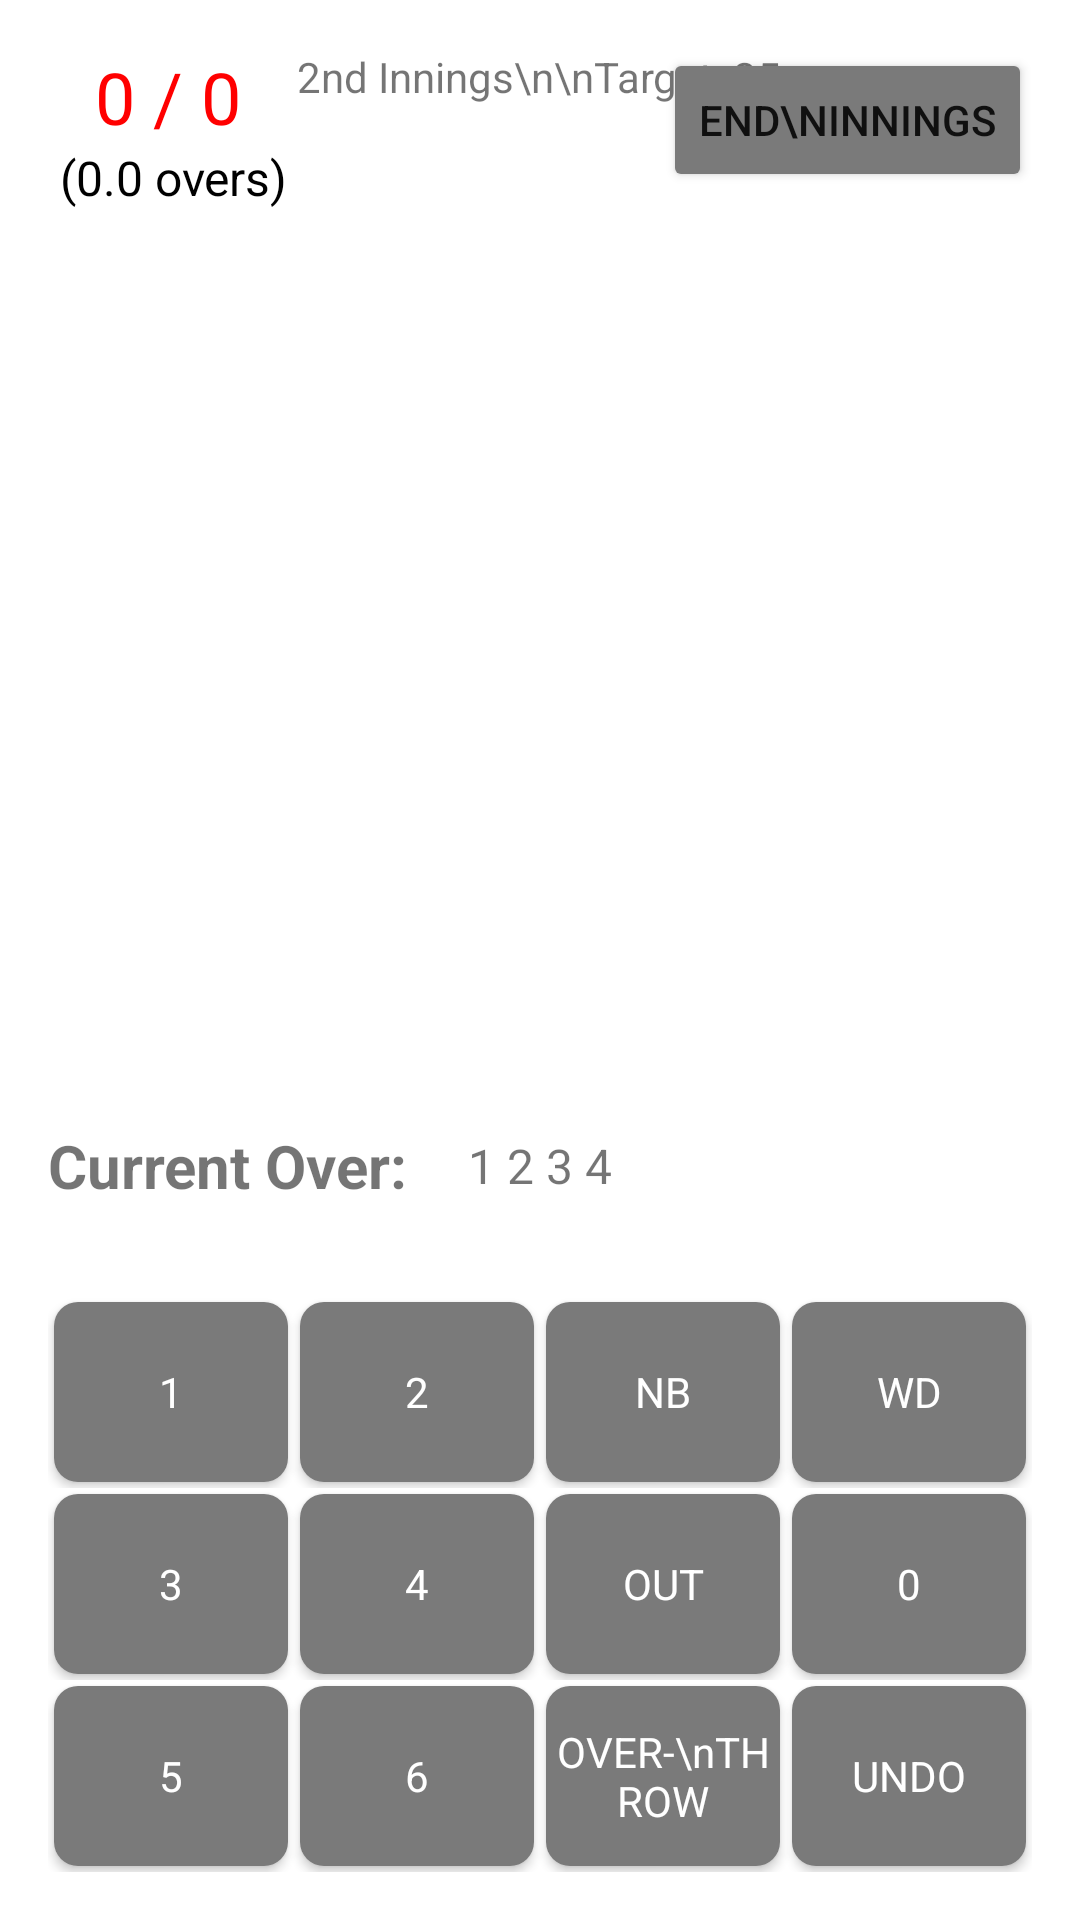

This screen was rendered from an Android layout file. Write that file and the resources it references.
<!-- AndroidManifest.xml: application theme Theme.CricketScorer -->
<!-- res/layout/fragment_score_calculate.xml -->
<?xml version="1.0" encoding="utf-8"?>
<LinearLayout
    xmlns:android="http://schemas.android.com/apk/res/android"
    xmlns:tools="http://schemas.android.com/tools"
    android:layout_width="match_parent"
    android:layout_height="match_parent"
    android:gravity="center"
    android:orientation="vertical"
    tools:context=".ScoreCalculateFragment">

    <LinearLayout
        android:id="@+id/ly_before_start"
        android:layout_width="match_parent"
        android:layout_height="match_parent"
        android:gravity="center"
        android:orientation="vertical"
        android:visibility="gone">

        <TextView
            android:layout_width="wrap_content"
            android:layout_height="wrap_content"
            android:layout_gravity="center"
            android:layout_marginBottom="16dp"
            android:gravity="center"
            android:text="Match has not started yet"
            android:textSize="24sp" />

        <Button
            android:id="@+id/btn_start_match"
            android:layout_width="wrap_content"
            android:layout_height="wrap_content"
            android:layout_marginBottom="150dp"
            android:backgroundTint="@color/dark_grey"
            android:text="Start Match" />

    </LinearLayout>

    <RelativeLayout
        android:layout_width="match_parent"
        android:layout_height="match_parent"
        android:orientation="vertical"
        android:padding="16dp">

        <TextView
            android:id="@+id/tv_innings"
            android:layout_width="wrap_content"
            android:layout_height="wrap_content"
            android:layout_alignParentTop="true"
            android:layout_centerHorizontal="true"
            android:textAlignment="center"
            android:text="2nd Innings\n\nTarget: 25" />

        <Button
            android:id="@+id/btn_end_innings"
            android:layout_width="wrap_content"
            android:layout_height="wrap_content"
            android:layout_alignParentRight="true"
            android:layout_alignParentTop="true"
            android:text="End\nInnings"
            android:backgroundTint="@color/dark_grey"/>

        <LinearLayout
            android:layout_width="wrap_content"
            android:layout_height="wrap_content"
            android:layout_alignParentLeft="true"
            android:layout_alignParentTop="true"
            android:gravity="center"
            android:orientation="vertical">

            <TextView
                android:id="@+id/tv_runs_wickets"
                android:layout_width="wrap_content"
                android:layout_height="wrap_content"
                android:text="0 / 0"
                android:textColor="@color/red"
                android:textSize="24sp" />

            <TextView
                android:id="@+id/tv_overs"
                android:layout_width="wrap_content"
                android:layout_height="wrap_content"
                android:text=" (0.0 overs)"
                android:textColor="@color/black"
                android:textSize="16sp" />
        </LinearLayout>

        <LinearLayout
            android:layout_width="match_parent"
            android:layout_height="wrap_content"
            android:layout_above="@+id/frame_layout"
            android:layout_marginBottom="30dp"
            android:orientation="horizontal">

            <TextView
                android:layout_width="wrap_content"
                android:layout_height="wrap_content"
                android:layout_alignLeft="@+id/tv_over_runs"
                android:text="Current Over:    "
                android:textSize="20sp"
                android:textStyle="bold" />

            <TextView
                android:id="@+id/tv_over_runs"
                android:layout_width="match_parent"
                android:layout_height="wrap_content"
                android:layout_gravity="center_vertical"
                android:gravity="center_vertical"
                android:text="1 2 3 4  "
                android:textSize="16sp" />

        </LinearLayout>

        <FrameLayout
            android:id="@+id/frame_layout"
            android:layout_width="match_parent"
            android:layout_height="wrap_content"
            android:layout_alignParentBottom="true"
            android:layout_centerVertical="true">

            <LinearLayout
                android:layout_width="match_parent"
                android:layout_height="wrap_content"
                android:layout_gravity="bottom"
                android:gravity="center"
                android:orientation="vertical">

                <LinearLayout
                    android:layout_width="match_parent"
                    android:layout_height="wrap_content"
                    android:gravity="center">

                    <Button
                        android:id="@+id/btn_1"
                        style="@style/ButtonStlye"
                        android:text="1" />

                    <Button
                        android:id="@+id/btn_2"
                        style="@style/ButtonStlye"
                        android:text="2" />

                    <Button
                        android:id="@+id/btn_nb"
                        style="@style/ButtonStlye"
                        android:text="NB" />

                    <Button
                        android:id="@+id/btn_wd"
                        style="@style/ButtonStlye"
                        android:text="WD" />
                </LinearLayout>


                <LinearLayout
                    android:layout_width="match_parent"
                    android:layout_height="wrap_content"
                    android:gravity="center">

                    <Button
                        android:id="@+id/btn_3"
                        style="@style/ButtonStlye"
                        android:text="3" />

                    <Button
                        android:id="@+id/btn_4"
                        style="@style/ButtonStlye"
                        android:text="4" />

                    <Button
                        android:id="@+id/btn_out"
                        style="@style/ButtonStlye"
                        android:text="OUT" />

                    <Button
                        android:id="@+id/btn_0"
                        style="@style/ButtonStlye"
                        android:text="0" />
                </LinearLayout>

                <LinearLayout
                    android:layout_width="match_parent"
                    android:layout_height="wrap_content"
                    android:gravity="center">

                    <Button
                        android:id="@+id/btn_5"
                        style="@style/ButtonStlye"
                        android:text="5" />

                    <Button
                        android:id="@+id/btn_6"
                        style="@style/ButtonStlye"
                        android:text="6" />

                    <Button
                        android:id="@+id/btn_overthrow"
                        style="@style/ButtonStlye"
                        android:text="OVER-\nTHROW" />

                    <Button
                        android:id="@+id/btn_undo"
                        style="@style/ButtonStlye"
                        android:text="UNDO" />

                </LinearLayout>


            </LinearLayout>

        </FrameLayout>


    </RelativeLayout>


</LinearLayout>
<!-- resources referenced by this layout -->
<resources>
  <color name="black">#FF000000</color>
  <color name="dark_grey">#7A7A7A</color>
  <color name="red">#FF0000</color>
  <style name="ButtonStlye" parent="android:style/Widget.Button">
  
  
          <item name="android:layout_width">0dp</item>
          <item name="android:layout_height">60dp</item>
          <item name="android:layout_weight">1</item>
          <item name="android:layout_margin">2dp</item>
          <item name="android:textColor">@color/white</item>
          <item name="android:background">@drawable/background</item>
          <item name="backgroundTint">@color/dark_grey</item>
  
      </style>
  <style name="Theme.CricketScorer" parent="Theme.MaterialComponents.DayNight.DarkActionBar">
          
          <item name="colorPrimary">@color/purple_500</item>
          <item name="colorPrimaryVariant">@color/purple_700</item>
          <item name="colorOnPrimary">@color/white</item>
          
          <item name="colorSecondary">@color/teal_200</item>
          <item name="colorSecondaryVariant">@color/teal_700</item>
          <item name="colorOnSecondary">@color/black</item>
          
          <item name="android:statusBarColor" tools:targetApi="l">?attr/colorPrimaryVariant</item>
          
      </style>
  <color name="white">#FFFFFFFF</color>
  <!-- drawable background (drawable) -->
  <?xml version="1.0" encoding="utf-8"?>
  <ripple
      android:color="@color/white"
      xmlns:android="http://schemas.android.com/apk/res/android">
  
      <item>
          <shape android:shape="rectangle">
              <solid android:color="@color/white"/>
              <corners android:radius="8dp"/>
          </shape>
      </item>
  
  </ripple>
  <color name="purple_500">#FF6200EE</color>
  <color name="purple_700">#FF3700B3</color>
  <color name="teal_200">#FF03DAC5</color>
  <color name="teal_700">#FF018786</color>
</resources>
